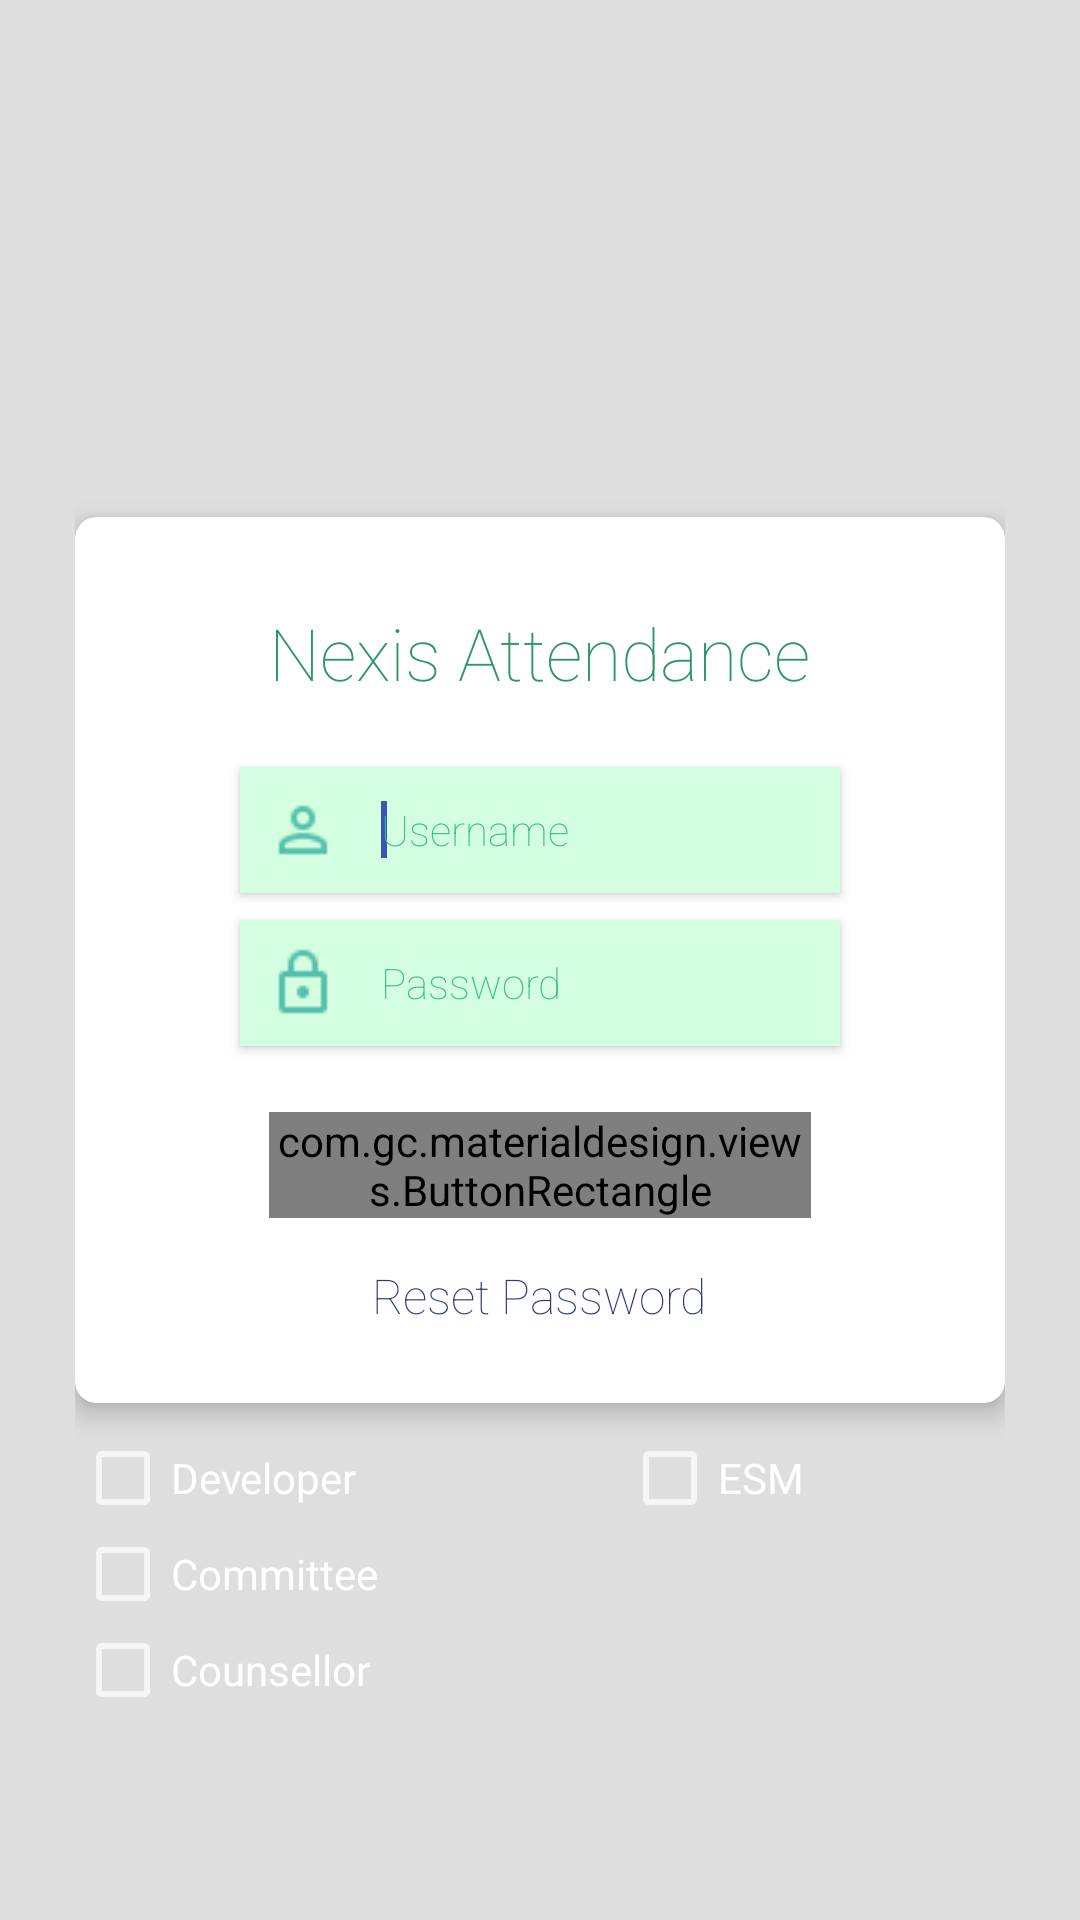

Produce the Android XML layout that renders to this screen, including the resource entries it uses.
<!-- AndroidManifest.xml: application theme AppTheme -->
<!-- res/layout/activity_login.xml -->
<?xml version="1.0" encoding="utf-8"?>
<android.support.v4.widget.DrawerLayout xmlns:android="http://schemas.android.com/apk/res/android"
    android:id="@+id/drawer"
    android:layout_width="match_parent"
    android:layout_height="match_parent">

    <RelativeLayout
        android:layout_width="match_parent"
        android:layout_height="match_parent"
        android:layout_marginRight="25dp"
        android:layout_marginLeft="25dp"
        android:orientation="vertical"
        android:id="@+id/RelativeLayout">

        <include
            android:id="@+id/toolbar_actionbar"
            layout="@layout/login_card"
            android:layout_width="match_parent"
            android:layout_height="wrap_content"
            android:layout_centerVertical="true" />

        <CheckBox
            android:layout_width="wrap_content"
            android:layout_height="wrap_content"
            android:text="Developer"
            android:id="@+id/devChk"
            android:checked="false"
            android:layout_marginTop="9dp"
            android:layout_below="@+id/toolbar_actionbar"
            android:layout_alignParentLeft="true"
            android:layout_alignParentStart="true" />

        <CheckBox
            android:layout_width="wrap_content"
            android:layout_height="wrap_content"
            android:text="Committee"
            android:id="@+id/commiChk"
            android:layout_below="@+id/devChk"
            android:layout_alignParentLeft="true"
            android:layout_alignParentStart="true" />

        <CheckBox
            android:layout_width="wrap_content"
            android:layout_height="wrap_content"
            android:text="Counsellor"
            android:id="@+id/counsChk"
            android:layout_below="@+id/commiChk"
            android:layout_alignParentLeft="true"
            android:layout_alignParentStart="true" />

        <CheckBox
            android:layout_width="wrap_content"
            android:layout_height="wrap_content"
            android:text="ESM"
            android:id="@+id/ESMChk"
            android:layout_marginRight="67dp"
            android:layout_marginEnd="67dp"
            android:layout_above="@+id/commiChk"
            android:layout_alignParentRight="true"
            android:layout_alignParentEnd="true" />

    </RelativeLayout>
</android.support.v4.widget.DrawerLayout>
<!-- res/layout/login_card.xml (included above) -->
<?xml version="1.0" encoding="utf-8"?>
<android.support.v7.widget.CardView xmlns:card_view="http://schemas.android.com/apk/res-auto"
    xmlns:android="http://schemas.android.com/apk/res/android"
    android:id="@+id/loginCard"
    android:layout_width="match_parent"
    android:layout_height="320dp"
    card_view:cardElevation="5dp"
    card_view:cardCornerRadius="7dp"
    card_view:cardBackgroundColor="#ffffff"
    android:layout_margin="5dp">

    <RelativeLayout
        xmlns:android="http://schemas.android.com/apk/res/android"
        android:layout_width="match_parent"
        android:layout_height="wrap_content"
        android:padding="10dp" >

        <TextView
            android:id="@+id/textView1"
            android:layout_width="wrap_content"
            android:layout_height="wrap_content"
            android:textColor="#ff2c9669"
            android:text="Nexis Attendance"
            android:fontFamily="sans-serif-thin"
            android:textSize="24dp"
            android:layout_marginTop="19dp"
            android:layout_alignParentTop="true"
            android:layout_centerHorizontal="true" />

        <EditText
            android:id="@+id/userPwLogIn"
            android:layout_width="wrap_content"
            android:layout_height="wrap_content"
            android:layout_marginTop="9dp"
            android:padding="5dp"
            android:drawableLeft="@drawable/ic_password"
            android:drawablePadding="10dp"
            android:background="@color/loginEditText"
            android:elevation="2dp"
            android:ems="10"
            android:singleLine="true"
            android:password="true"
            android:hint="Password"
            android:textColor="#ff236946"
            android:textColorHint="#ff36be87"
            android:textSize="14dp"
            android:fontFamily="sans-serif-thin"
            android:layout_below="@+id/userNameLogIn"
            android:layout_alignLeft="@+id/userNameLogIn"
            android:layout_alignStart="@+id/userNameLogIn"
            android:layout_alignRight="@+id/userNameLogIn"
            android:layout_alignEnd="@+id/userNameLogIn" />

        <EditText
            android:id="@+id/userNameLogIn"
            android:layout_width="200dp"
            android:layout_height="wrap_content"
            android:background="@color/loginEditText"
            android:ems="10"
            android:layout_marginTop="22dp"
            android:padding="5dp"
            android:drawableLeft="@drawable/ic_user"
            android:drawablePadding="10dp"
            android:fontFamily="sans-serif-thin"
            android:elevation="2dp"
            android:singleLine="true"
            android:hint="Username"
            android:textColor="#ff236946"
            android:textColorHint="#ff36be87"
            android:textSize="14dp"
            android:layout_below="@+id/textView1"
            android:layout_centerHorizontal="true">

            <requestFocus />
        </EditText>

        <com.gc.materialdesign.views.ButtonRectangle
            android:id="@+id/loginButton"
            android:layout_width="wrap_content"
            android:layout_height="wrap_content"
            android:layout_marginTop="22dp"
            android:background="#ff14b554"
            android:text="Log In"
            android:layout_below="@+id/userPwLogIn"
            android:layout_alignLeft="@+id/textView1"
            android:layout_alignStart="@+id/textView1"
            android:layout_alignRight="@+id/textView1"
            android:layout_alignEnd="@+id/textView1"
            android:textSize="15dp" />

        <TextView
            android:id="@+id/resetPwdText"
            android:layout_width="wrap_content"
            android:layout_height="wrap_content"
            android:textColor="#ff2d3a74"
            android:fontFamily="sans-serif-thin"
            android:text="Reset Password"
            android:textSize="16dp"
            android:layout_below="@+id/loginButton"
            android:layout_centerHorizontal="true"
            android:layout_marginTop="15dp"
            android:layout_marginBottom="15dp" />

        <com.gc.materialdesign.views.ProgressBarCircularIndeterminate
            android:id="@+id/progressCircular"
            android:layout_width="32dp"
            android:layout_height="32dp"
            android:background="#ff14b554"
            android:visibility="invisible"
            android:layout_alignTop="@+id/loginButton"
            android:layout_centerHorizontal="true"
            android:layout_marginTop="17dp" />

    </RelativeLayout>


</android.support.v7.widget.CardView>
<!-- resources referenced by this layout -->
<resources>
  <color name="loginEditText">#ffd3ffe0</color>
  <!-- drawable ic_password: png bitmap (drawable, 376 bytes) -->
  <!-- drawable ic_user: png bitmap (drawable, 508 bytes) -->
  <style name="AppTheme" parent="Theme.AppCompat.Light.NoActionBar">
          
          <item name="colorPrimary">@color/myPrimaryColor</item>
          <item name="colorPrimaryDark">@color/myPrimaryDarkColor</item>
          <item name="colorAccent">@color/myAccentColor</item>
          <item name="android:textColorPrimary">@color/myTextPrimaryColor</item>
          <item name="drawerArrowStyle">@style/DrawerArrowStyle</item>
  
          <item name="android:windowBackground">@color/myWindowBackground</item>
      </style>
  <color name="myPrimaryColor">#46C28A</color>
  <color name="myPrimaryDarkColor">#3F926D</color>
  <color name="myAccentColor">#3F51B5</color>
  <color name="myTextPrimaryColor">#FFFFFF</color>
  <style name="DrawerArrowStyle" parent="Widget.AppCompat.DrawerArrowToggle">
          <item name="spinBars">true</item>
          <item name="color">@android:color/white</item>
      </style>
  <color name="myWindowBackground">#DEDEDE</color>
</resources>
